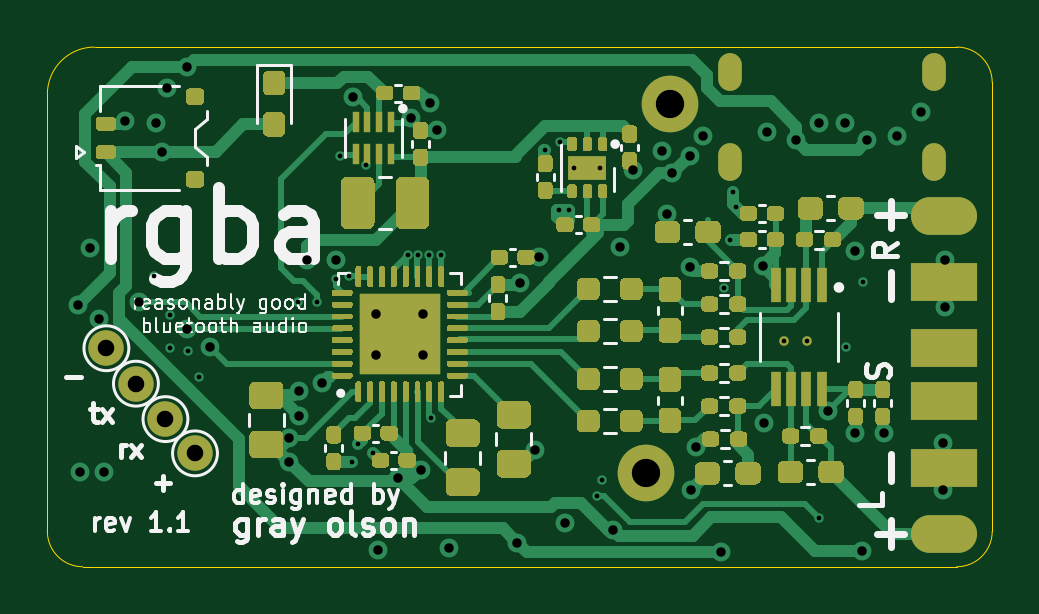
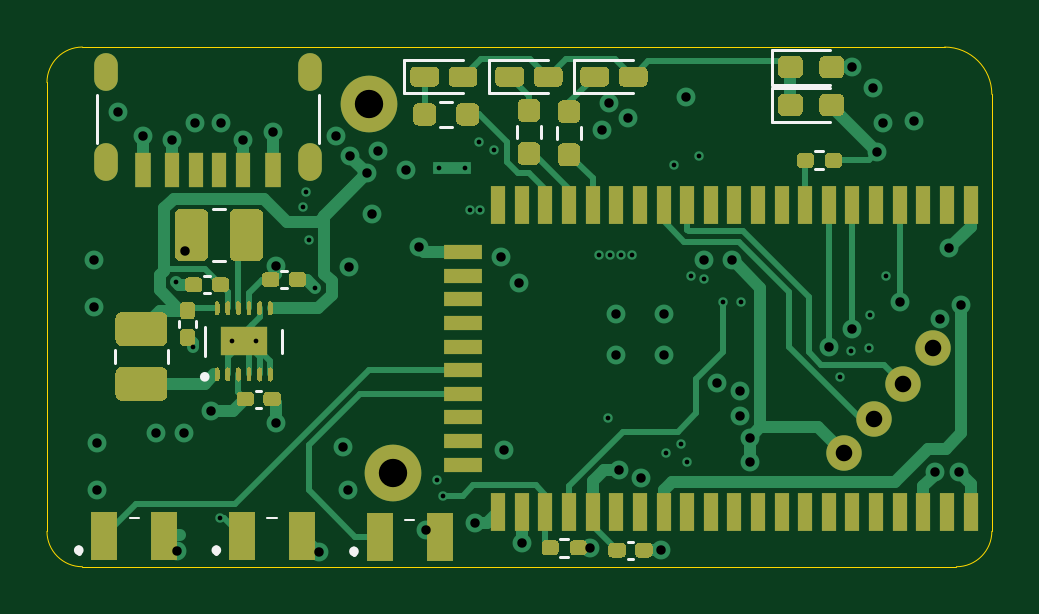
Circuit board: 8 layer files. Board 40.0 x 22.0 mm.
- bottom_copper: rgba-B_Cu.gbl (35210 bytes)
- bottom_mask: rgba-B_Mask.gbs (18393 bytes)
- bottom_silk: rgba-B_SilkS.gbo (3743 bytes)
- outline: rgba-Edge_Cuts.gm1 (1028 bytes)
- top_copper: rgba-F_Cu.gtl (69461 bytes)
- top_mask: rgba-F_Mask.gts (41117 bytes)
- top_silk: rgba-F_SilkS.gto (25447 bytes)
- drill: rgba.drl (2067 bytes)

=== bottom_copper: rgba-B_Cu.gbl (35210 bytes, source omitted) ===
=== bottom_mask: rgba-B_Mask.gbs (18393 bytes, source omitted) ===
=== bottom_silk: rgba-B_SilkS.gbo ===
G04 #@! TF.GenerationSoftware,KiCad,Pcbnew,(5.1.9)-1*
G04 #@! TF.CreationDate,2021-04-03T19:23:40-07:00*
G04 #@! TF.ProjectId,rgba,72676261-2e6b-4696-9361-645f70636258,1.1*
G04 #@! TF.SameCoordinates,Original*
G04 #@! TF.FileFunction,Legend,Bot*
G04 #@! TF.FilePolarity,Positive*
%FSLAX46Y46*%
G04 Gerber Fmt 4.6, Leading zero omitted, Abs format (unit mm)*
G04 Created by KiCad (PCBNEW (5.1.9)-1) date 2021-04-03 19:23:40*
%MOMM*%
%LPD*%
G01*
G04 APERTURE LIST*
%ADD10C,0.120000*%
%ADD11C,0.200000*%
%ADD12C,0.100000*%
G04 APERTURE END LIST*
D10*
X94700000Y-94065000D02*
X97185000Y-94065000D01*
X97185000Y-94065000D02*
X97185000Y-95435000D01*
X97185000Y-95435000D02*
X94700000Y-95435000D01*
X99622500Y-96845276D02*
X99622500Y-97354724D01*
X98577500Y-96845276D02*
X98577500Y-97354724D01*
X102854724Y-96872500D02*
X102345276Y-96872500D01*
X102854724Y-95827500D02*
X102345276Y-95827500D01*
X97922500Y-96895276D02*
X97922500Y-97404724D01*
X96877500Y-96895276D02*
X96877500Y-97404724D01*
X98300000Y-94065000D02*
X100785000Y-94065000D01*
X100785000Y-94065000D02*
X100785000Y-95435000D01*
X100785000Y-95435000D02*
X98300000Y-95435000D01*
X101900000Y-94065000D02*
X104385000Y-94065000D01*
X104385000Y-94065000D02*
X104385000Y-95435000D01*
X104385000Y-95435000D02*
X101900000Y-95435000D01*
X112790000Y-106560000D02*
X112790000Y-105360000D01*
X109550000Y-105460000D02*
X109550000Y-106460000D01*
D11*
X112920000Y-107460000D02*
G75*
G03*
X112920000Y-107460000I-100000J0D01*
G01*
X112329000Y-114900000D02*
X112329000Y-114900000D01*
X112329000Y-114700000D02*
X112329000Y-114700000D01*
D12*
X110175000Y-113450000D02*
X109775000Y-113450000D01*
D11*
X112329000Y-114700000D02*
G75*
G03*
X112329000Y-114900000I0J-100000D01*
G01*
X112329000Y-114900000D02*
G75*
G03*
X112329000Y-114700000I0J100000D01*
G01*
X106504000Y-114950000D02*
X106504000Y-114950000D01*
X106504000Y-114750000D02*
X106504000Y-114750000D01*
D12*
X104350000Y-113500000D02*
X103950000Y-113500000D01*
D11*
X106504000Y-114750000D02*
G75*
G03*
X106504000Y-114950000I0J-100000D01*
G01*
X106504000Y-114950000D02*
G75*
G03*
X106504000Y-114750000I0J100000D01*
G01*
X118154000Y-114900000D02*
X118154000Y-114900000D01*
X118154000Y-114700000D02*
X118154000Y-114700000D01*
D12*
X116000000Y-113450000D02*
X115600000Y-113450000D01*
D11*
X118154000Y-114700000D02*
G75*
G03*
X118154000Y-114900000I0J-100000D01*
G01*
X118154000Y-114900000D02*
G75*
G03*
X118154000Y-114700000I0J100000D01*
G01*
D10*
X88810000Y-95085000D02*
X86350000Y-95085000D01*
X88810000Y-93615000D02*
X88810000Y-95085000D01*
X86350000Y-93615000D02*
X88810000Y-93615000D01*
X88810000Y-96685000D02*
X86350000Y-96685000D01*
X88810000Y-95215000D02*
X88810000Y-96685000D01*
X86350000Y-95215000D02*
X88810000Y-95215000D01*
X108000000Y-97550000D02*
X108000000Y-95550000D01*
X117400000Y-97550000D02*
X117400000Y-95550000D01*
X111958748Y-100350000D02*
X112481252Y-100350000D01*
X111958748Y-102570000D02*
X112481252Y-102570000D01*
X114390000Y-106338748D02*
X114390000Y-106861252D01*
X116610000Y-106338748D02*
X116610000Y-106861252D01*
X109340665Y-102983000D02*
X109572335Y-102983000D01*
X109340665Y-103703000D02*
X109572335Y-103703000D01*
X110655835Y-108760000D02*
X110424165Y-108760000D01*
X110655835Y-108040000D02*
X110424165Y-108040000D01*
X113910000Y-105114165D02*
X113910000Y-105345835D01*
X113190000Y-105114165D02*
X113190000Y-105345835D01*
X86632379Y-97920000D02*
X86967621Y-97920000D01*
X86632379Y-98680000D02*
X86967621Y-98680000D01*
X94684165Y-114440000D02*
X94915835Y-114440000D01*
X94684165Y-115160000D02*
X94915835Y-115160000D01*
X97432379Y-114320000D02*
X97767621Y-114320000D01*
X97432379Y-115080000D02*
X97767621Y-115080000D01*
X112604165Y-103200000D02*
X112835835Y-103200000D01*
X112604165Y-103920000D02*
X112835835Y-103920000D01*
M02*

=== outline: rgba-Edge_Cuts.gm1 ===
G04 #@! TF.GenerationSoftware,KiCad,Pcbnew,(5.1.9)-1*
G04 #@! TF.CreationDate,2021-04-03T19:23:40-07:00*
G04 #@! TF.ProjectId,rgba,72676261-2e6b-4696-9361-645f70636258,1.1*
G04 #@! TF.SameCoordinates,Original*
G04 #@! TF.FileFunction,Profile,NP*
%FSLAX46Y46*%
G04 Gerber Fmt 4.6, Leading zero omitted, Abs format (unit mm)*
G04 Created by KiCad (PCBNEW (5.1.9)-1) date 2021-04-03 19:23:40*
%MOMM*%
%LPD*%
G01*
G04 APERTURE LIST*
G04 #@! TA.AperFunction,Profile*
%ADD10C,0.050000*%
G04 #@! TD*
G04 APERTURE END LIST*
D10*
X81000000Y-115500000D02*
G75*
G02*
X79500000Y-114000000I0J1500000D01*
G01*
X119500000Y-114000000D02*
G75*
G02*
X118000000Y-115500000I-1500000J0D01*
G01*
X118000000Y-93500000D02*
G75*
G02*
X119500000Y-95000000I0J-1500000D01*
G01*
X79500000Y-95500000D02*
G75*
G02*
X81500000Y-93500000I2000000J0D01*
G01*
X119500000Y-95000000D02*
X119500000Y-114000000D01*
X81000000Y-115500000D02*
X118000000Y-115500000D01*
X81500000Y-93500000D02*
X118000000Y-93500000D01*
X79500000Y-114000000D02*
X79500000Y-95500000D01*
M02*

=== top_copper: rgba-F_Cu.gtl (69461 bytes, source omitted) ===
=== top_mask: rgba-F_Mask.gts (41117 bytes, source omitted) ===
=== top_silk: rgba-F_SilkS.gto (25447 bytes, source omitted) ===
=== drill: rgba.drl ===
M48
; DRILL file {KiCad (5.1.9)-1} date 04/03/21 19:23:42
; FORMAT={-:-/ absolute / metric / decimal}
; #@! TF.CreationDate,2021-04-03T19:23:42-07:00
; #@! TF.GenerationSoftware,Kicad,Pcbnew,(5.1.9)-1
FMAT,2
METRIC
T1C0.200
T2C0.400
T3C0.600
T4C0.700
T5C1.200
%
G90
G05
T1
X84.0Y-103.2
X84.675Y-104.825
X84.7Y-106.25
X85.45Y-106.375
X85.93Y-107.47
X90.1Y-104.3
X90.9Y-104.3
X91.7Y-103.3
X91.9Y-98.1
X92.25Y-103.2
X92.399Y-111.05
X92.667Y-110.317
X92.975Y-98.475
X93.278Y-110.672
X94.75Y-102.3
X95.2Y-102.3
X95.65Y-102.3
X95.75Y-109.22
X96.15Y-102.3
X100.56Y-97.84
X101.15Y-100.386
X101.2Y-97.5
X101.6Y-100.386
X101.812Y-98.608
X102.75Y-112.5
X102.912Y-98.608
X103.0Y-111.825
X108.15Y-103.7
X108.41Y-101.65
X108.53Y-99.63
X108.65Y-100.25
X110.67Y-105.96
X111.67Y-105.96
X112.175Y-113.425
X113.3Y-106.2
X114.03Y-103.43
T2
X80.8Y-104.4
X80.9Y-111.5
X81.3Y-102.0
X81.68Y-105.0
X81.9Y-111.5
X82.8Y-96.65
X83.4Y-104.3
X84.1Y-96.7
X84.35Y-97.95
X84.55Y-95.25
X85.4Y-94.35
X85.4Y-105.45
X86.4Y-106.2
X89.75Y-110.05
X89.75Y-111.05
X90.15Y-108.05
X90.15Y-109.1
X90.5Y-102.5
X91.13Y-107.73
X91.7Y-102.5
X92.45Y-95.6
X93.4Y-104.8
X93.4Y-106.55
X93.5Y-114.8
X94.35Y-111.75
X94.9Y-96.5
X95.3Y-111.4
X95.4Y-104.8
X95.4Y-106.55
X95.7Y-95.85
X96.0Y-97.0
X96.5Y-114.7
X99.4Y-114.48
X99.51Y-103.49
X100.15Y-110.55
X100.3Y-102.4
X101.4Y-113.65
X103.45Y-113.95
X103.75Y-101.95
X104.3Y-98.7
X105.5Y-97.9
X105.75Y-100.55
X105.95Y-98.85
X106.685Y-98.115
X106.7Y-102.8
X106.75Y-112.25
X106.95Y-110.45
X107.25Y-97.25
X108.0Y-114.875
X109.8Y-102.75
X109.825Y-109.4
X109.95Y-97.1
X111.2Y-97.45
X112.15Y-96.7
X112.55Y-108.9
X113.25Y-96.7
X113.675Y-102.15
X113.7Y-109.85
X114.0Y-114.85
X114.2Y-97.45
X114.9Y-109.85
X115.45Y-97.25
X116.5Y-96.25
X117.4Y-110.25
X117.4Y-112.25
X117.5Y-102.5
X117.5Y-104.5
T4
X82.0Y-106.25
X83.25Y-107.75
X84.5Y-109.25
X85.75Y-110.7
T5
X104.84Y-111.55
X105.85Y-95.9
T3
G00X108.38Y-94.25
M15
G01X108.38Y-94.85
M16
G05
G00X108.38Y-98.05
M15
G01X108.38Y-98.65
M16
G05
G00X117.02Y-94.25
M15
G01X117.02Y-94.85
M16
G05
G00X117.02Y-98.05
M15
G01X117.02Y-98.65
M16
G05
T0
M30
